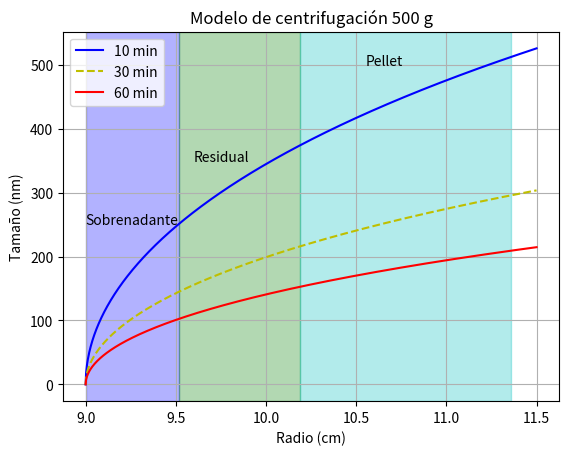

Source code (Python):
import numpy as np
import matplotlib.pyplot as plt


"""Dfinimos las variables que ocupará nuestro programa"""
rho_p = 19300       #Densidad de la partícula (kg/m^3)
rho_m = 997       #Densidad del medio  (kg/m^3)
nu = 1.002e-3         #Viscosidad del fluido/agua (kg/m s)
r_0 = 9.0           #Radio inicial  (cm)
t1 = 600
t = 1800            #Tiempo (seg)
t2=3600
omega = 2290/60        #Velocidad angular (revs por seg)


def f(x):       #Definimos la funcion de centrifuagación
    dp1 = np.sqrt((18*np.log(x/r_0)*nu)/(t1*(rho_p-rho_m)*omega**2))    
    return dp1/1e-9

def h(x):       #Definimos la funcion de centrifuagación
    dp = np.sqrt((18*np.log(x/r_0)*nu)/(t*(rho_p-rho_m)*omega**2))    
    return dp/1e-9

def g(x):       #Definimos la funcion de centrifuagación
    dp2 = np.sqrt((18*np.log(x/r_0)*nu)/(t2*(rho_p-rho_m)*omega**2))    
    return dp2/1e-9


#Limites y puntos
x = np.linspace(9,11.5,1000)
#v = [8,11.8,0,20000]

#Graficar
plt.plot(x,f(x),'b', label = '10 min')
plt.plot(x,h(x), 'y--', label = '30 min')
plt.plot(x,g(x),'r', label = '60 min')



plt.xlabel('Radio (cm)')
plt.ylabel('Tamaño (nm)')
plt.title("Modelo de centrifugación 500 g")
plt.grid()
plt.legend(loc=2)
plt.text(9, 250, 'Sobrenadante')
plt.text(9.6, 350, 'Residual')
plt.text(10.55,500, 'Pellet')
plt.axis()
#plt.axis(v)
plt.axvspan(9.0, 9.52, alpha=0.3, color='b')
plt.axvspan(9.52, 10.19, alpha=0.3, color='g')
plt.axvspan(10.19, 11.36, alpha=0.3, color='c')

